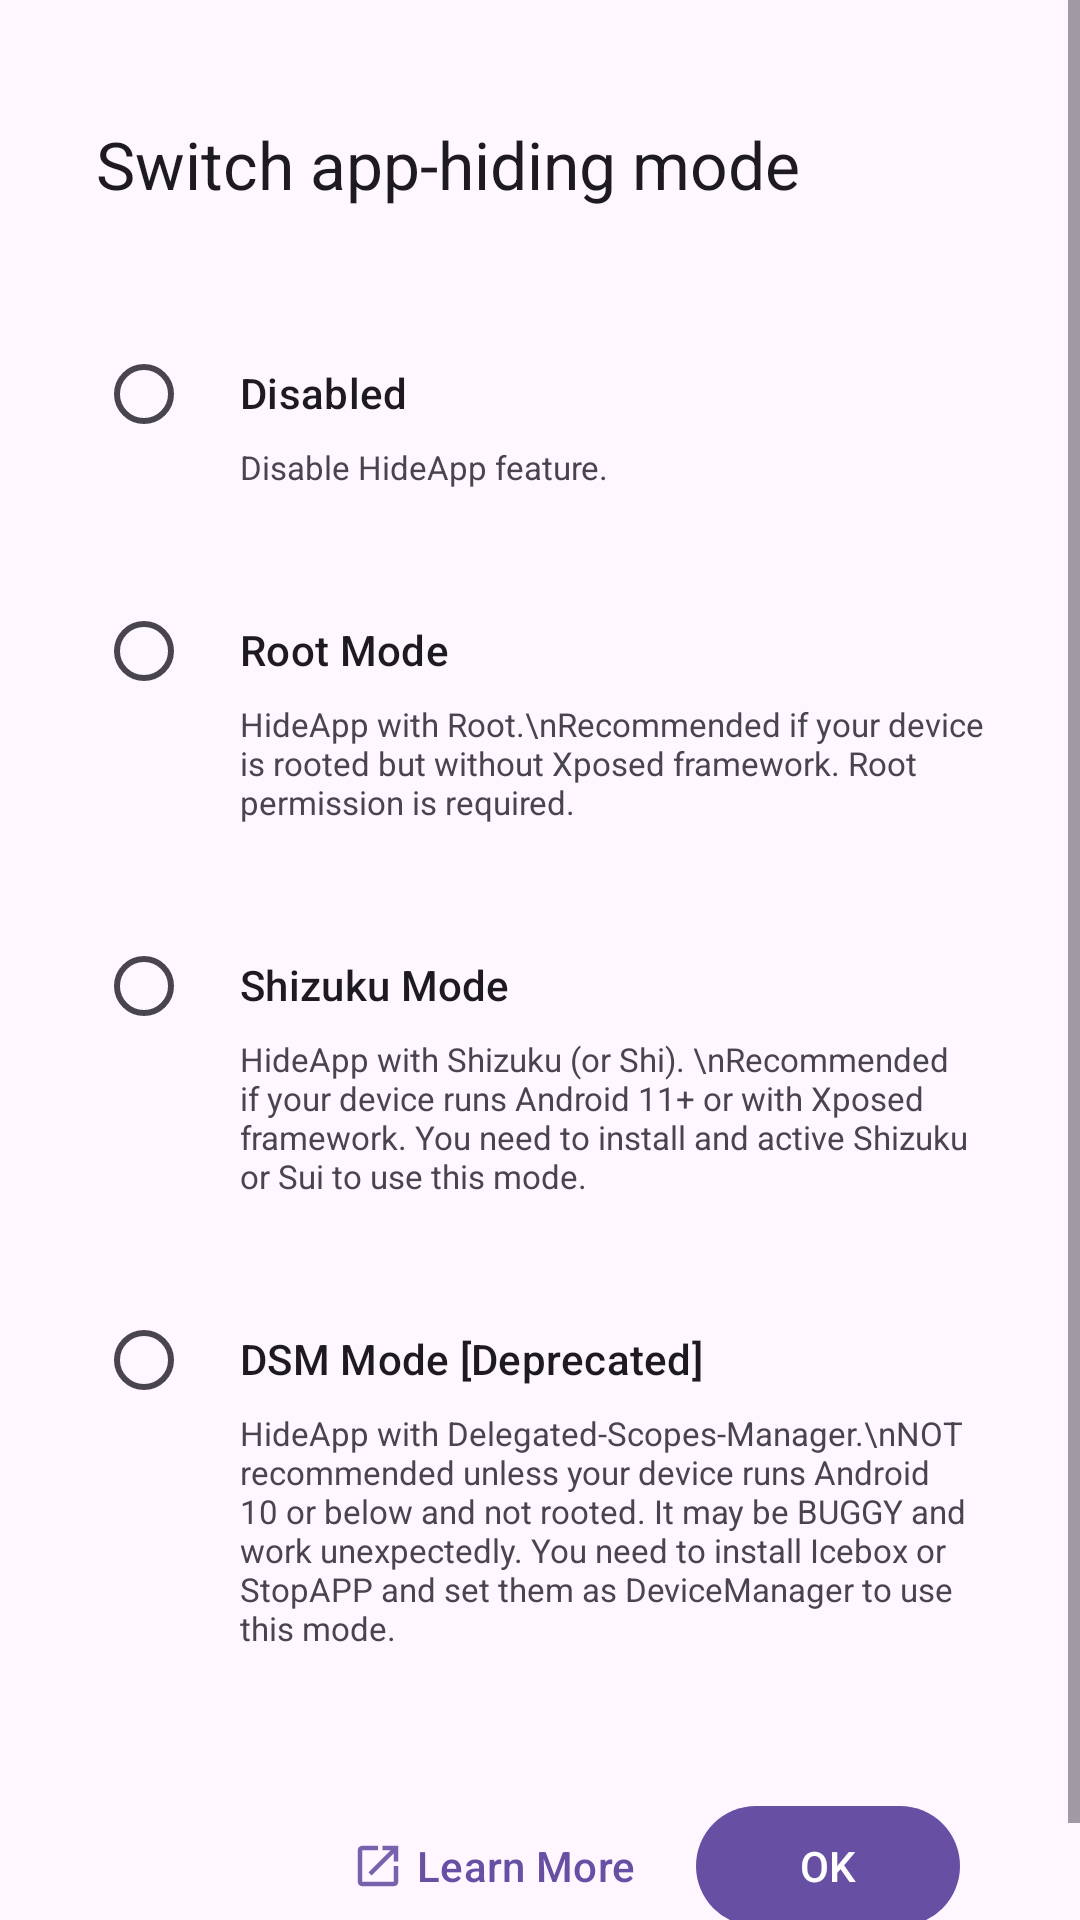

The Android layout XML behind this screen, and the referenced resources:
<!-- AndroidManifest.xml: application theme Theme.Amarok -->
<!-- res/layout/dialog_apphider_modes.xml -->
<?xml version="1.0" encoding="utf-8"?>
<ScrollView xmlns:android="http://schemas.android.com/apk/res/android"
    xmlns:app="http://schemas.android.com/apk/res-auto"
    android:layout_width="match_parent"
    android:layout_height="match_parent"
    android:background="?attr/colorSurface"
    android:orientation="vertical">

    <LinearLayout
        android:layout_width="match_parent"
        android:layout_height="wrap_content"
        android:orientation="vertical">


        <TextView
            style="@style/TextAppearance.Material3.TitleLarge"
            android:layout_width="wrap_content"
            android:layout_height="wrap_content"
            android:layout_marginStart="32dp"
            android:layout_marginTop="40dp"
            android:layout_marginBottom="28dp"
            android:text="@string/switch_app_hider" />


        <LinearLayout
            android:layout_width="match_parent"
            android:layout_height="wrap_content"
            android:layout_marginHorizontal="32dp"
            android:layout_marginVertical="10dp"
            android:orientation="horizontal">

            <com.google.android.material.radiobutton.MaterialRadioButton
                android:id="@+id/dialog_apphider_radio_disabled"
                android:layout_width="wrap_content"
                android:layout_height="wrap_content"
                android:onClick="onCheckAppHiderRadioButton" />

            <LinearLayout
                android:layout_width="match_parent"
                android:layout_height="wrap_content"
                android:orientation="vertical">

                <TextView
                    style="@style/TextAppearance.Material3.TitleSmall"
                    android:layout_width="wrap_content"
                    android:layout_height="wrap_content"
                    android:layout_marginTop="14dp"
                    android:text="Disabled" />

                <TextView
                    android:layout_width="match_parent"
                    android:layout_height="wrap_content"
                    android:layout_marginTop="8dp"
                    android:layout_marginBottom="10dp"
                    android:text="Disable HideApp feature."
                    android:textSize="11sp" />

            </LinearLayout>

        </LinearLayout>

        <LinearLayout
            android:layout_width="match_parent"
            android:layout_height="wrap_content"
            android:layout_marginHorizontal="32dp"
            android:layout_marginVertical="10dp"
            android:orientation="horizontal">

            <com.google.android.material.radiobutton.MaterialRadioButton
                android:id="@+id/dialog_apphider_radio_root"
                android:layout_width="wrap_content"
                android:layout_height="wrap_content"
                android:onClick="onCheckAppHiderRadioButton" />

            <LinearLayout
                android:layout_width="match_parent"
                android:layout_height="wrap_content"
                android:orientation="vertical">

                <TextView
                    style="@style/TextAppearance.Material3.TitleSmall"
                    android:layout_width="wrap_content"
                    android:layout_height="wrap_content"
                    android:layout_marginTop="14dp"
                    android:text="Root Mode" />

                <TextView
                    android:layout_width="match_parent"
                    android:layout_height="wrap_content"
                    android:layout_marginTop="8dp"
                    android:layout_marginBottom="10dp"
                    android:text="HideApp with Root.\nRecommended if your device is rooted but without Xposed framework. Root permission is required."
                    android:textSize="11sp" />

            </LinearLayout>

        </LinearLayout>


        <LinearLayout
            android:layout_width="match_parent"
            android:layout_height="wrap_content"
            android:layout_marginHorizontal="32dp"
            android:layout_marginVertical="10dp"
            android:orientation="horizontal">

            <com.google.android.material.radiobutton.MaterialRadioButton
                android:id="@+id/dialog_apphider_radio_shizuku"
                android:layout_width="wrap_content"
                android:layout_height="wrap_content"
                android:onClick="onCheckAppHiderRadioButton" />

            <LinearLayout
                android:layout_width="match_parent"
                android:layout_height="wrap_content"
                android:orientation="vertical">

                <TextView
                    style="@style/TextAppearance.Material3.TitleSmall"
                    android:layout_width="wrap_content"
                    android:layout_height="wrap_content"
                    android:layout_marginTop="14dp"
                    android:text="Shizuku Mode" />

                <TextView
                    android:layout_width="match_parent"
                    android:layout_height="wrap_content"
                    android:layout_marginTop="8dp"
                    android:layout_marginBottom="10dp"
                    android:text="HideApp with Shizuku (or Shi). \nRecommended if your device runs Android 11+ or with Xposed framework. You need to install and active Shizuku or Sui to use this mode."
                    android:textSize="11sp" />

            </LinearLayout>

        </LinearLayout>


        <LinearLayout
            android:layout_width="match_parent"
            android:layout_height="wrap_content"
            android:layout_marginHorizontal="32dp"
            android:layout_marginVertical="10dp"
            android:orientation="horizontal">

            <com.google.android.material.radiobutton.MaterialRadioButton
                android:id="@+id/dialog_apphider_radio_dsm"
                android:layout_width="wrap_content"
                android:layout_height="wrap_content"
                android:onClick="onCheckAppHiderRadioButton" />

            <LinearLayout
                android:layout_width="match_parent"
                android:layout_height="wrap_content"
                android:orientation="vertical">

                <TextView
                    style="@style/TextAppearance.Material3.TitleSmall"
                    android:layout_width="wrap_content"
                    android:layout_height="wrap_content"
                    android:layout_marginTop="14dp"
                    android:text="DSM Mode [Deprecated]" />

                <TextView
                    android:layout_width="match_parent"
                    android:layout_height="wrap_content"
                    android:layout_marginTop="8dp"
                    android:layout_marginBottom="10dp"
                    android:text="HideApp with Delegated-Scopes-Manager.\nNOT recommended unless your device runs Android 10 or below and not rooted. It may be BUGGY and work unexpectedly. You need to install Icebox or StopAPP and set them as DeviceManager to use this mode."
                    android:textSize="11sp" />

            </LinearLayout>

        </LinearLayout>

        <LinearLayout
            android:layout_width="match_parent"
            android:layout_height="wrap_content"
            android:layout_marginHorizontal="40dp"
            android:layout_marginVertical="28dp"
            android:gravity="end"
            android:orientation="horizontal">


            <com.google.android.material.button.MaterialButton
                style="@style/Widget.Material3.Button.TextButton"
                android:layout_width="wrap_content"
                android:layout_height="wrap_content"
                android:text="Learn More"
                app:icon="@drawable/ic_open" />

            <com.google.android.material.button.MaterialButton
                style="@style/Widget.Material3.Button"
                android:layout_width="wrap_content"
                android:layout_height="wrap_content"
                android:layout_marginStart="8dp"
                android:text="@string/ok"/>

        </LinearLayout>


    </LinearLayout>

</ScrollView>
<!-- resources referenced by this layout -->
<resources>
  <!-- drawable ic_open (drawable) -->
  <vector android:alpha="0.9" android:height="20dp" android:tint="#000000"
      android:viewportHeight="24" android:viewportWidth="24"
      android:width="20dp" xmlns:android="http://schemas.android.com/apk/res/android">
      <path android:fillColor="@android:color/white" android:pathData="M19,19H5V5h7V3H5c-1.11,0 -2,0.9 -2,2v14c0,1.1 0.89,2 2,2h14c1.1,0 2,-0.9 2,-2v-7h-2v7zM14,3v2h3.59l-9.83,9.83 1.41,1.41L19,6.41V10h2V3h-7z"/>
  </vector>
  <string name="ok">OK</string>
  <string name="switch_app_hider">Switch app-hiding mode</string>
  <style name="Theme.Amarok" parent="Theme.Material3.Light.NoActionBar">
          <item name="android:statusBarColor">?attr/colorSurface</item>
          <item name="android:navigationBarColor">?attr/colorSurface</item>
          <item name="android:windowLightStatusBar">true</item>
          <item name="android:windowLightNavigationBar" tools:targetApi="o_mr1">true</item>
          <item name="preferenceTheme">@style/Theme.Amarok.Preference</item>
      </style>
  <style name="Theme.Amarok.Preference" parent="@style/PreferenceThemeOverlay.Rikka.Material3">
          <item name="android:tint">?attr/colorOnBackground</item>
      </style>
</resources>
